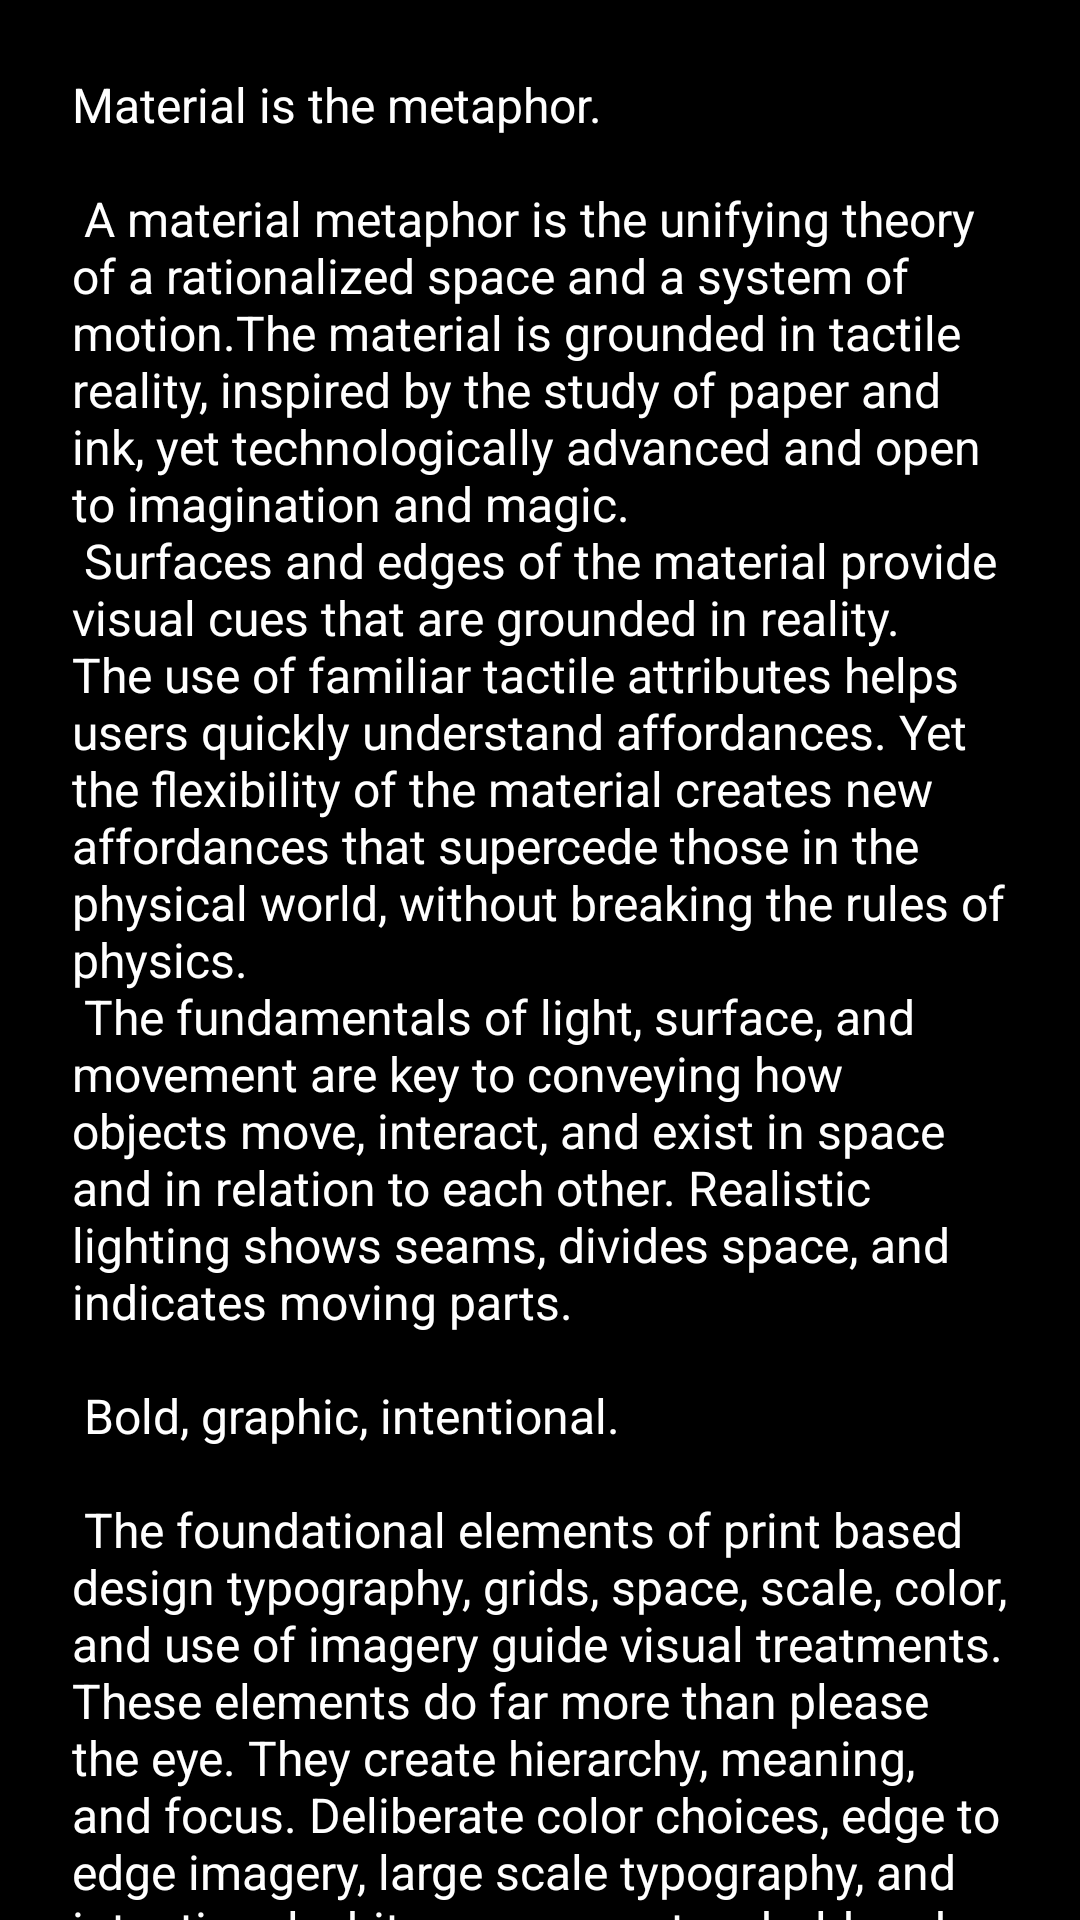

Reconstruct the res/layout file that produces this screen, plus the resources it refers to.
<!-- AndroidManifest.xml: application theme AppTheme -->
<!-- res/layout/content_info_anime_layout.xml -->
<?xml version="1.0" encoding="utf-8"?>
<android.support.v4.widget.NestedScrollView
        xmlns:android="http://schemas.android.com/apk/res/android"
        xmlns:tools="http://schemas.android.com/tools"
        xmlns:app="http://schemas.android.com/apk/res-auto"
        app:layout_behavior="@string/appbar_scrolling_view_behavior"
        tools:showIn="@layout/activity_info_anime_layout"
        android:layout_width="match_parent"
        android:layout_height="match_parent"
        android:background="@color/BackgroundColor"
        tools:context=".info_anime_layout">

    <TextView
            android:layout_width="wrap_content"
            android:layout_height="wrap_content"
            android:layout_margin="@dimen/text_margin"
            android:textSize="@dimen/text_size"
            android:textColor="@color/TextColor"
            android:background="@color/BackgroundColor"
            android:padding="8sp"
            android:text="@string/large_text" android:id="@+id/ContentFullText"/>

</android.support.v4.widget.NestedScrollView>
<!-- resources referenced by this layout -->
<resources>
  <color name="BackgroundColor">#000000</color>
  <color name="TextColor">#ffffff</color>
  <dimen name="text_margin">16dp</dimen>
  <dimen name="text_size">16sp</dimen>
  <color name="colorPrimary">#258aa1</color>
  <color name="colorPrimaryDark">#0b4f5e</color>
  <color name="colorAccent">#ffffff</color>
</resources>
